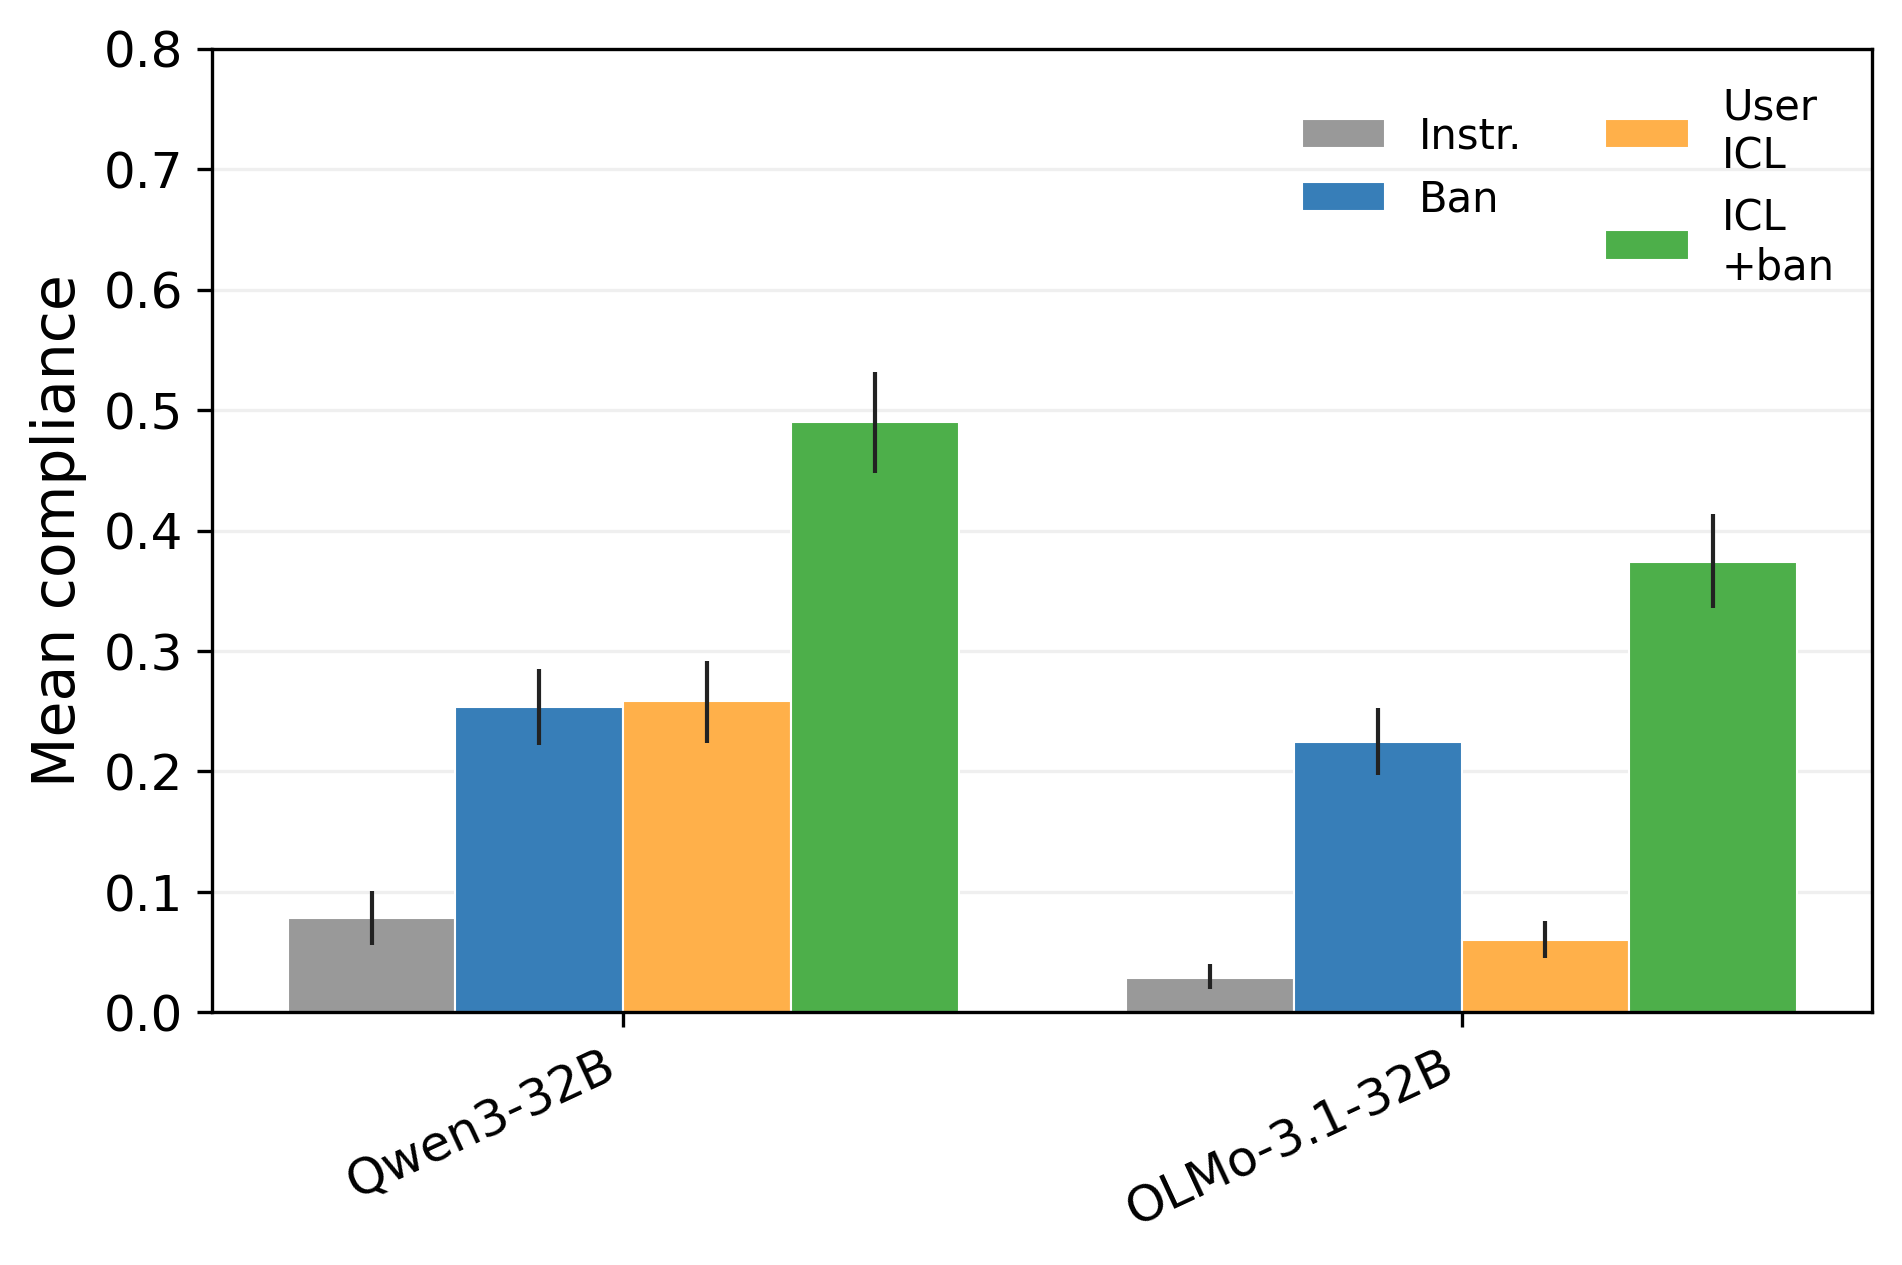

The table this chart was drawn from, first rows:
model, condition, mean, low, high
olmo31, instruction_only|baseline, 0.02864, 0.01892, 0.03989
olmo31, instruction_only|fixed_ban, 0.2248, 0.1969, 0.2524
olmo31, user_icl|baseline, 0.05994, 0.04516, 0.07614
olmo31, user_icl|fixed_ban, 0.3735, 0.3359, 0.4135
qwen32, instruction_only|baseline, 0.07793, 0.05555, 0.1007
qwen32, instruction_only|fixed_ban, 0.2537, 0.2219, 0.2851
qwen32, user_icl|baseline, 0.2582, 0.2239, 0.292
qwen32, user_icl|fixed_ban, 0.4902, 0.4475, 0.5315
